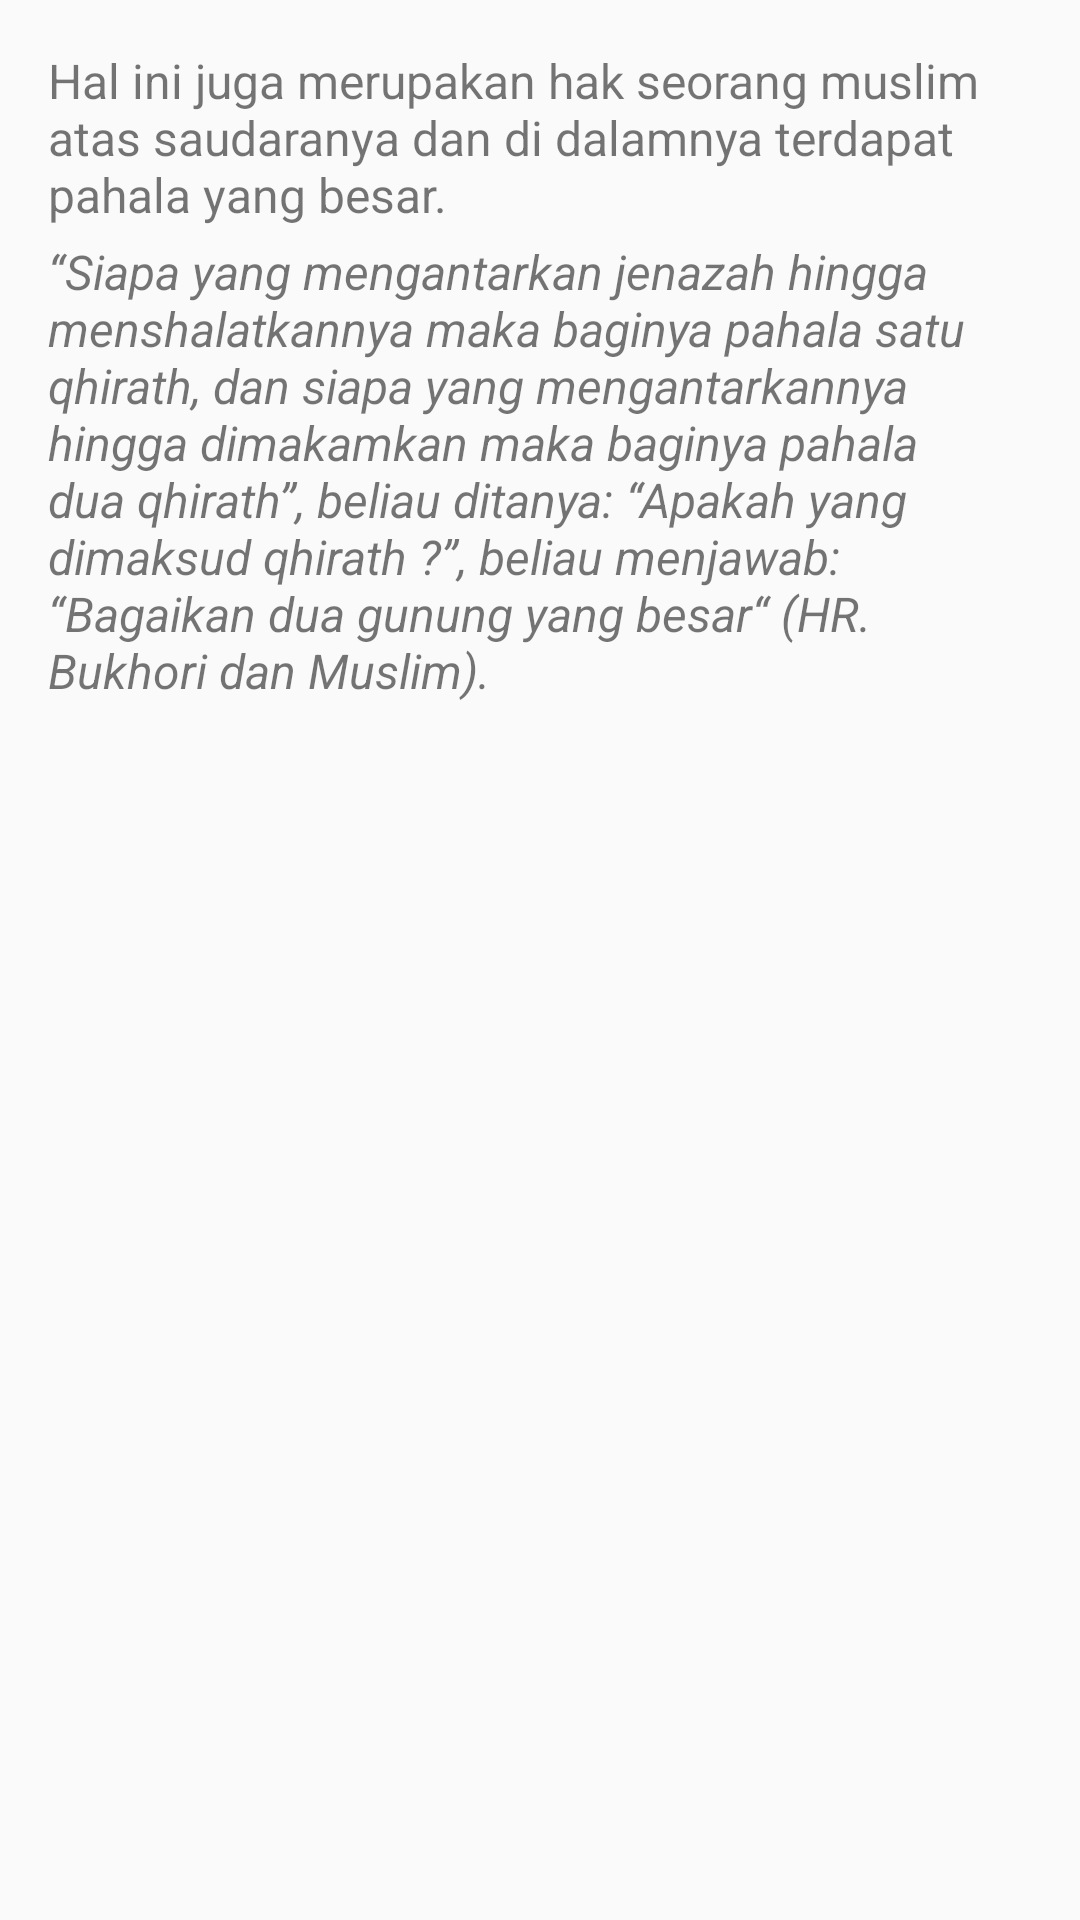

Here is an Android app screen rendered from its layout file. Give the layout XML and the strings, colors and styles it references.
<!-- AndroidManifest.xml: application theme AppTheme -->
<!-- res/layout/activity_main_jenazah.xml -->
<?xml version="1.0" encoding="utf-8"?>
<LinearLayout xmlns:android="http://schemas.android.com/apk/res/android"
    xmlns:app="http://schemas.android.com/apk/res-auto"
    xmlns:tools="http://schemas.android.com/tools"
    android:layout_width="match_parent"
    android:layout_height="match_parent"
    tools:context="com.example.bambangsulistyo.hablumminannas.MainActivityJenazah">

    <ScrollView
        android:id="@+id/scroll_view"
        android:layout_width="wrap_content"
        android:layout_height="match_parent"
        android:padding="16dp"
        app:layout_constraintBottom_toBottomOf="parent"
        app:layout_constraintLeft_toLeftOf="parent"
        app:layout_constraintRight_toRightOf="parent"
        app:layout_constraintTop_toTopOf="parent">

        <LinearLayout
            android:layout_width="match_parent"
            android:layout_height="match_parent"
            android:orientation="vertical">

            <TextView
                android:layout_width="wrap_content"
                android:layout_height="wrap_content"
                android:textSize="16sp"
                android:paddingBottom="4dp"
                android:text="@string/jenazah1"
                />

            <TextView
                android:layout_width="wrap_content"
                android:layout_height="wrap_content"
                android:textSize="16sp"
                android:paddingBottom="4dp"
                android:textStyle="italic"
                android:text="@string/jenazah2"
                />

        </LinearLayout>

    </ScrollView>

</LinearLayout>
<!-- resources referenced by this layout -->
<resources>
  <string name="jenazah1">Hal ini juga merupakan hak seorang muslim atas saudaranya dan di dalamnya terdapat pahala yang besar.</string>
  <string name="jenazah2">“Siapa yang mengantarkan jenazah hingga menshalatkannya maka baginya pahala satu qhirath, dan siapa yang mengantarkannya hingga dimakamkan maka baginya pahala dua qhirath”, beliau ditanya: “Apakah yang dimaksud qhirath ?”, beliau menjawab: “Bagaikan dua gunung yang besar“ (HR. Bukhori dan Muslim).</string>
  <style name="AppTheme" parent="Theme.AppCompat.Light.DarkActionBar">
          
          <item name="colorPrimary">@color/colorPrimary</item>
          <item name="colorPrimaryDark">@color/colorPrimaryDark</item>
          <item name="colorAccent">@color/colorAccent</item>
  
          <item name="colorButtonNormal">#4CAF50</item>
      </style>
  <!-- not gathered from this repository: default colours our renderer supplied (Android Studio template values) -->
  <color name="colorPrimary">#FF6200EE</color>
  <color name="colorPrimaryDark">#FF3700B3</color>
  <color name="colorAccent">#FF03DAC5</color>
</resources>
